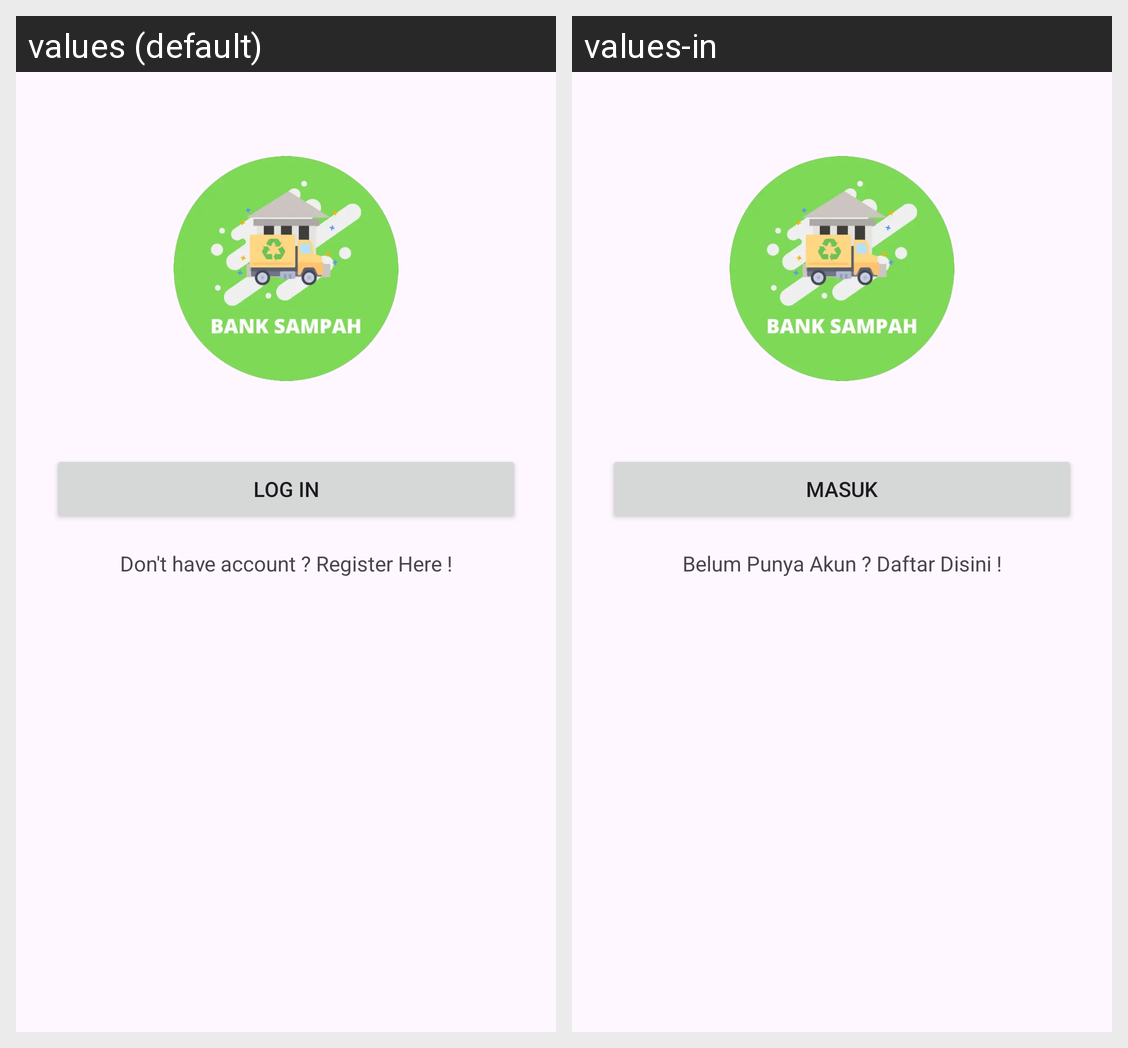

For this localized Android screen grid, give each drawn string resource with its value in every locale shown.
Android screen res/layout/activity_login.xml rendered under 2 locales, left to right: values (default), values-in. Device: Nexus 5 (rendered at 1080×1920; each locale shown at half size, 540×960, under a caption strip naming it); theme Theme.Banksampah.
Strings drawn on this screen, with the default value and each locale's value (text and hints the layout hard-codes, and strings that could not be matched under every locale, appear in the picture but are not listed):

text_button_log_in
  values: Log In
  values-in: Masuk

text_navigate_to_register
  values: Don't have account ? Register Here !
  values-in: Belum Punya Akun ? Daftar Disini !
